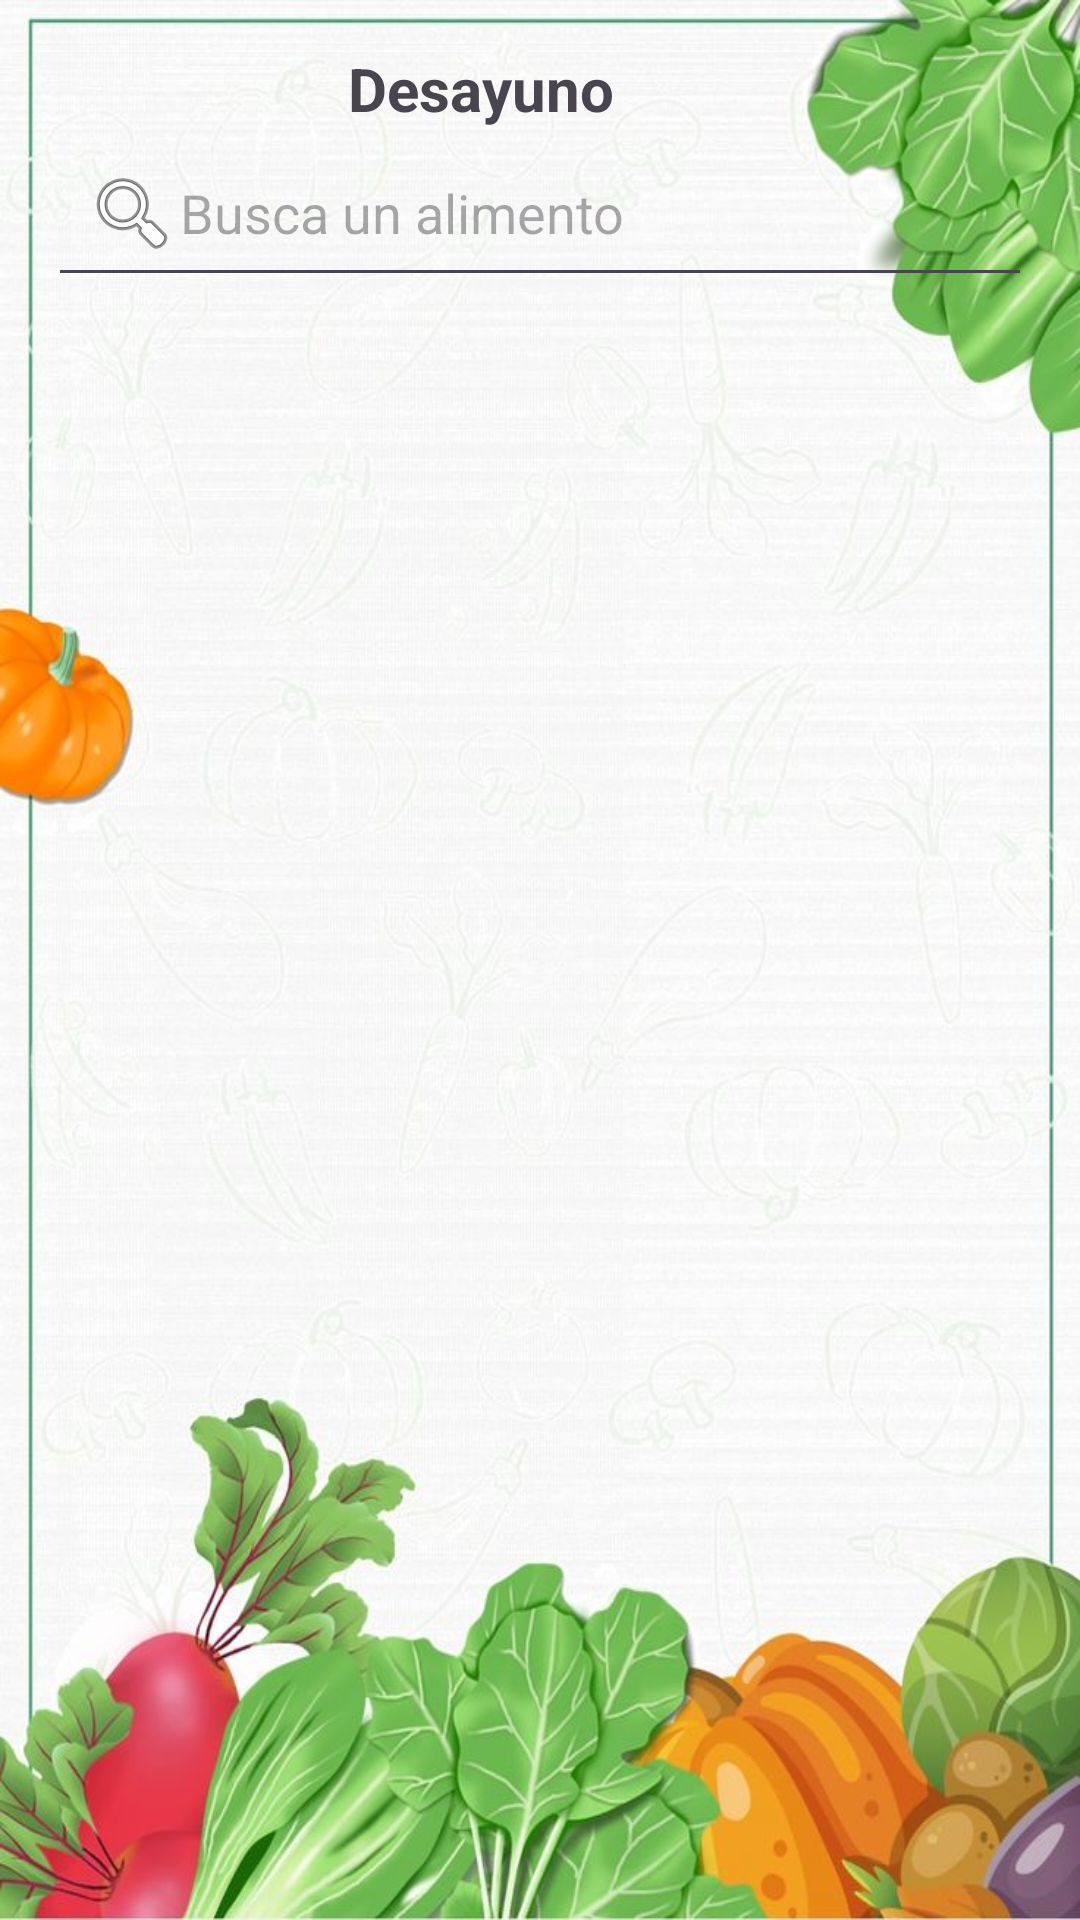

Here is an Android app screen rendered from its layout file. Give the layout XML and the strings, colors and styles it references.
<!-- AndroidManifest.xml: application theme Theme.NutriVida -->
<!-- res/layout/activity_aniadir_comida.xml -->
<?xml version="1.0" encoding="utf-8"?>
<LinearLayout xmlns:android="http://schemas.android.com/apk/res/android"
    xmlns:app="http://schemas.android.com/apk/res-auto"
    android:layout_width="match_parent"
    android:layout_height="match_parent"
    android:orientation="vertical"
    android:background="@drawable/fondomain"
    android:padding="16dp">

    <LinearLayout
        android:layout_width="match_parent"
        android:layout_height="wrap_content"
        android:orientation="horizontal"
        android:gravity="center_vertical">

        <ImageButton
            android:id="@+id/btnBack"
            android:layout_width="wrap_content"
            android:layout_height="wrap_content"
            android:background="@android:color/transparent"
            android:src="@drawable/ic_atras"
            android:contentDescription="Volver" />

        <TextView
            android:id="@+id/tvTipoComida"
            android:layout_width="0dp"
            android:layout_height="wrap_content"
            android:layout_weight="1"
            android:text="Desayuno"
            android:textSize="20sp"
            android:textStyle="bold"
            android:gravity="center"
            android:layout_marginEnd="40dp" />
    </LinearLayout>

    <EditText
        android:id="@+id/etBuscarComida"
        android:layout_width="match_parent"
        android:layout_height="wrap_content"
        android:hint="Busca un alimento"
        android:drawableStart="@android:drawable/ic_menu_search"
        android:padding="12dp"
        android:inputType="text" />

    <androidx.recyclerview.widget.RecyclerView
        android:id="@+id/rvResultados"
        android:layout_width="match_parent"
        android:layout_height="0dp"
        android:layout_weight="1"
        android:layout_marginTop="10dp" />

</LinearLayout>
<!-- resources referenced by this layout -->
<resources>
  <!-- drawable fondomain: jpg bitmap (drawable, 88953 bytes) -->
  <style name="Theme.NutriVida" parent="Base.Theme.NutriVida" />
  <style name="Base.Theme.NutriVida" parent="Theme.Material3.DayNight.NoActionBar">
          
          
      </style>
</resources>
